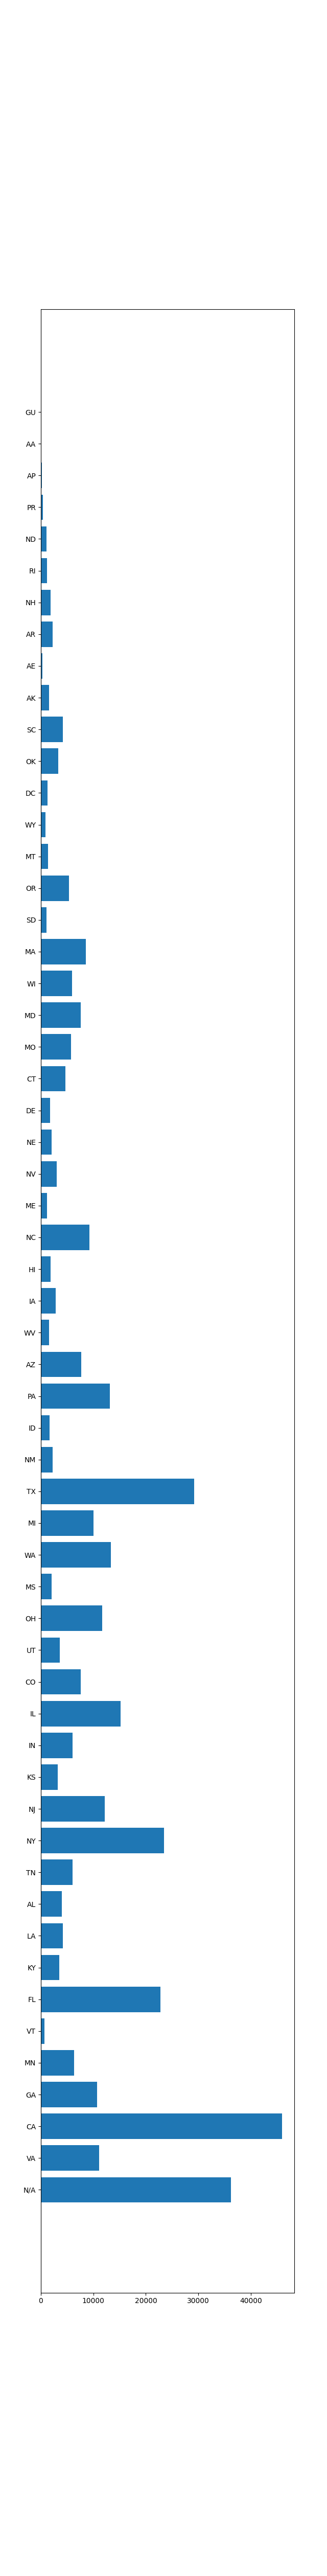

Python code for this plot:
import numpy as np
import pandas as pd
import matplotlib.pyplot as plt
def q02():
    #question unclear again, is question asking sum of master card transaction amount?
    #or just count again? I used count for this question

    path = "C:\\Users\\ADMIN\\Desktop\\0_1.24 Sem\\Computer tools\\Data\\transactions.csv"
    df = pd.read_csv(path)

    # filtering only us
    df2 = df[df['shippingCountry'].notnull()]  # taking out nulls from shippingCountry column
    df3 = df2.query('shippingCountry == "US"')  # taking only US
    # from US states, if there is null, write N/A
    df3['shippingState'] = df3['shippingState'].fillna('N/A')
    # change states to capital
    df3['shippingState'] = df3['shippingState'].str.upper()
    df4 = df3.query("cardType == 'MC'")

    state_list = [] #make empty list
    for x in df4.index:
        state_list.append(df4.at[x, 'shippingState'])
    # Remove the duplication
    state_list2 = list(dict.fromkeys(state_list))

    num_transactions_state = []
    for x in state_list2:
        df_state3 = df3[df3['shippingState'] == x]
        num_transactions = len(df_state3)  # getting number of transactions
        print(num_transactions)
        print("Master Card Transactions in " + x + " is " + str(num_transactions) + ".")
        num_transactions_state.append(num_transactions)

    plt.figure(figsize=(6.4, 50.4))
    plt.barh(state_list2, num_transactions_state)
    #plt.show()
    path = "C:\\Users\\ADMIN\\Desktop\\My Python Projects\\A6510582\\" + 'q02.png'
    plt.savefig(path)